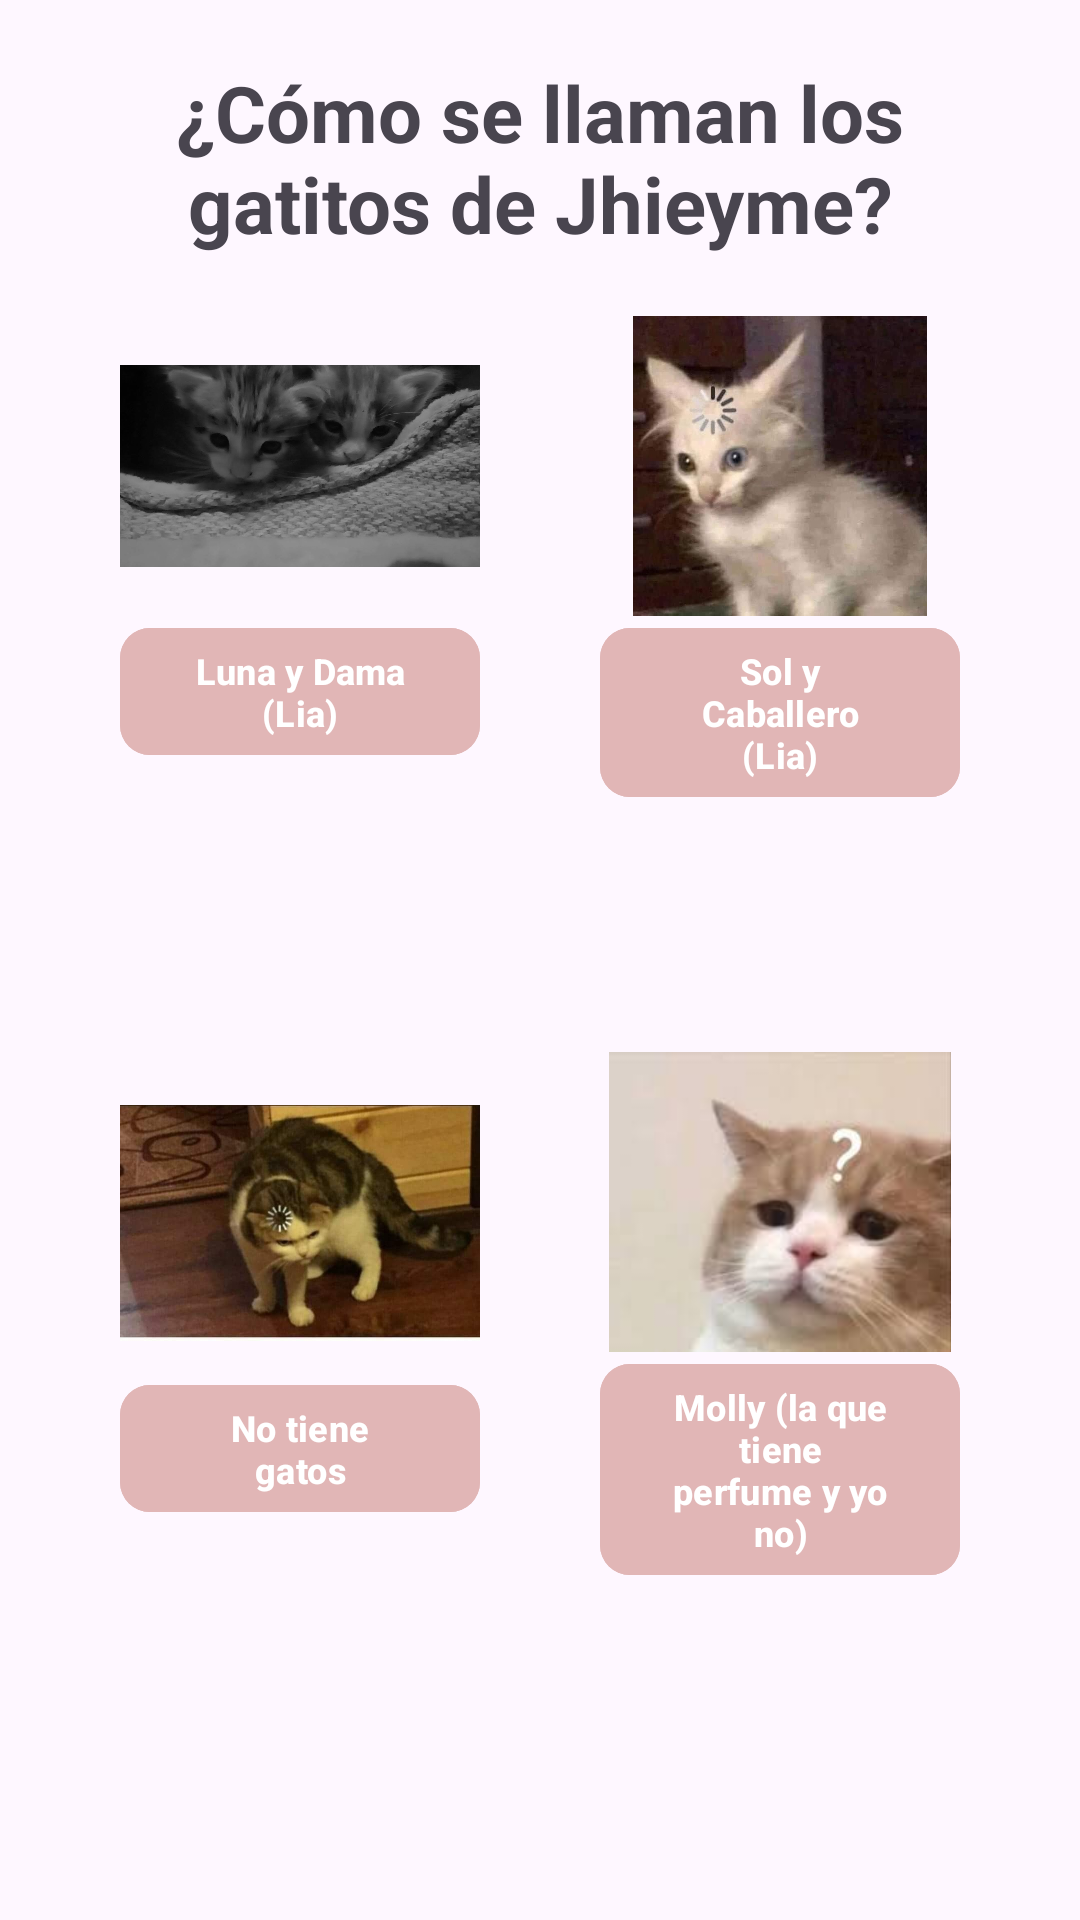

Layout XML and referenced resources for this Android screen:
<!-- AndroidManifest.xml: application theme Theme.Jhieyme -->
<!-- res/layout/fragment_question04.xml -->
<?xml version="1.0" encoding="utf-8"?>
<androidx.constraintlayout.widget.ConstraintLayout xmlns:android="http://schemas.android.com/apk/res/android"
    xmlns:app="http://schemas.android.com/apk/res-auto"
    xmlns:tools="http://schemas.android.com/tools"
    android:layout_width="match_parent"
    android:layout_height="500dp"
    android:layout_gravity="center"
    android:padding="20dp"
    tools:context=".fragments.Question01">


    <LinearLayout
        android:id="@+id/linearLayout6"
        android:layout_width="match_parent"
        android:layout_height="wrap_content"
        app:layout_constraintEnd_toEndOf="parent"
        app:layout_constraintStart_toStartOf="parent"
        app:layout_constraintTop_toTopOf="parent">


        <TextView
            android:layout_width="wrap_content"
            android:layout_height="wrap_content"
            android:text="¿Cómo se llaman los gatitos de Jhieyme?"
            android:textAlignment="center"
            android:textSize="26dp"
            android:textStyle="bold" />
    </LinearLayout>


    <LinearLayout
        android:layout_width="match_parent"
        android:layout_height="0dp"
        app:layout_constraintBottom_toBottomOf="parent"
        app:layout_constraintEnd_toEndOf="parent"
        app:layout_constraintStart_toStartOf="parent"
        app:layout_constraintTop_toBottomOf="@+id/linearLayout6">


        <androidx.constraintlayout.widget.ConstraintLayout
            android:layout_width="match_parent"
            android:layout_height="match_parent"
            android:padding="10dp">

            <LinearLayout
                android:id="@+id/linearLayout7"
                android:layout_width="120dp"
                android:layout_height="wrap_content"
                android:layout_margin="10dp"

                android:orientation="vertical"
                app:layout_constraintStart_toStartOf="parent"
                app:layout_constraintTop_toTopOf="parent">

                <ImageView
                    android:layout_width="match_parent"
                    android:layout_height="100dp"

                    android:src="@drawable/q4c" />

                <com.google.android.material.button.MaterialButton
                    android:id="@+id/btnQ1Correct"

                    android:layout_width="wrap_content"
                    android:layout_height="wrap_content"
                    android:layout_gravity="center"
                    android:backgroundTint="#E1B6B6"
                    android:text="Luna y Dama (Lia)"
                    android:textAlignment="center"
                    android:textAllCaps="false"
                    android:textColor="@color/white"
                    android:textSize="12dp"
                    android:textStyle="bold"
                    app:cornerRadius="10dp" />
            </LinearLayout>

            <LinearLayout
                android:id="@+id/linearLayout8"
                android:layout_width="120dp"
                android:layout_height="wrap_content"
                android:layout_margin="10dp"

                android:orientation="vertical"
                app:layout_constraintEnd_toEndOf="parent"
                app:layout_constraintTop_toTopOf="parent">

                <ImageView
                    android:layout_width="match_parent"
                    android:layout_height="100dp"

                    android:src="@drawable/q4b" />

                <com.google.android.material.button.MaterialButton
                    android:id="@+id/btnQ1InCorrect1"
                    android:layout_width="wrap_content"
                    android:layout_height="wrap_content"
                    android:layout_gravity="center"
                    android:backgroundTint="#E1B6B6"
                    android:text="Sol y Caballero (Lia)"
                    android:textAlignment="center"
                    android:textAllCaps="false"
                    android:textColor="@color/white"
                    android:textSize="12dp"
                    android:textStyle="bold"
                    app:cornerRadius="10dp" />
            </LinearLayout>


            <LinearLayout
                android:layout_width="120dp"
                android:layout_height="wrap_content"
                android:layout_margin="10dp"
                android:orientation="vertical"

                app:layout_constraintBottom_toBottomOf="parent"
                app:layout_constraintStart_toStartOf="parent"
                app:layout_constraintTop_toBottomOf="@+id/linearLayout7">

                <ImageView
                    android:layout_width="match_parent"
                    android:layout_height="100dp"

                    android:src="@drawable/q4a" />

                <com.google.android.material.button.MaterialButton
                    android:id="@+id/btnQ1InCorrect2"
                    android:layout_width="wrap_content"
                    android:layout_height="wrap_content"
                    android:layout_gravity="center"
                    android:backgroundTint="#E1B6B6"
                    android:text="No tiene gatos"
                    android:textAlignment="center"
                    android:textAllCaps="false"
                    android:textColor="@color/white"
                    android:textSize="12dp"
                    android:textStyle="bold"
                    app:cornerRadius="10dp" />
            </LinearLayout>

            <LinearLayout
                android:layout_width="120dp"
                android:layout_height="wrap_content"
                android:layout_margin="10dp"
                android:orientation="vertical"

                app:layout_constraintBottom_toBottomOf="parent"
                app:layout_constraintEnd_toEndOf="parent"
                app:layout_constraintTop_toBottomOf="@+id/linearLayout8">

                <ImageView
                    android:layout_width="match_parent"
                    android:layout_height="100dp"

                    android:src="@drawable/confused" />

                <com.google.android.material.button.MaterialButton
                    android:id="@+id/btnQ1InCorrect3"
                    android:layout_width="wrap_content"
                    android:layout_height="wrap_content"
                    android:layout_gravity="center"
                    android:backgroundTint="#E1B6B6"
                    android:text="Molly (la que tiene perfume y yo no)"
                    android:textAlignment="center"
                    android:textAllCaps="false"
                    android:textColor="@color/white"
                    android:textSize="12dp"
                    android:textStyle="bold"
                    app:cornerRadius="10dp" />
            </LinearLayout>


        </androidx.constraintlayout.widget.ConstraintLayout>
    </LinearLayout>

</androidx.constraintlayout.widget.ConstraintLayout>
<!-- resources referenced by this layout -->
<resources>
  <!-- drawable confused: png bitmap (drawable, 3750 bytes) -->
  <!-- drawable q4a: jpg bitmap (drawable, 27943 bytes) -->
  <!-- drawable q4b: jpg bitmap (drawable, 30071 bytes) -->
  <!-- drawable q4c: png bitmap (drawable, 59259 bytes) -->
  <style name="Theme.Jhieyme" parent="Base.Theme.Jhieyme" />
  <style name="Base.Theme.Jhieyme" parent="Theme.Material3.DayNight.NoActionBar">
  
      
      <item name="android:statusBarColor">@android:color/transparent</item>
      
      
    </style>
  <!-- not gathered from this repository: default colours our renderer supplied (Android Studio template values) -->
  <color name="white">#FFFFFFFF</color>
</resources>
